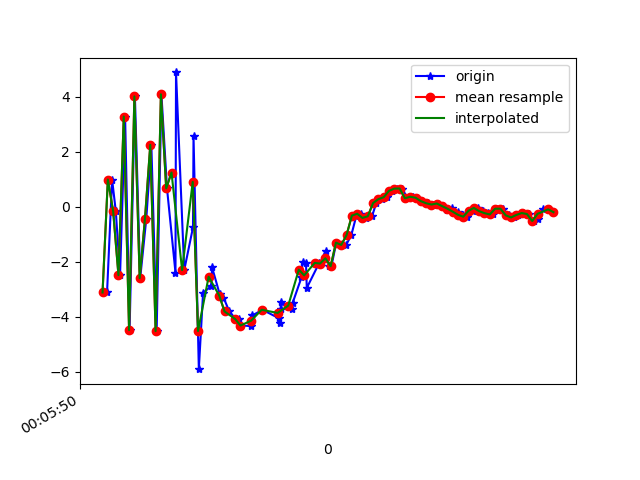

Values plotted in this chart, from the file beside it:
1617667550657, 363187291177633, -3.1200285, -0.47961378, 7.5184717
1617667550676, 363187310408403, 0.9891, 0.1663, -8.196
1617667550690, 363187329639173, -0.1622, 0.08369, 9.875
1617667550706, 363187348869943, -2.491, -0.4416, -8.652
1617667550725, 363187368100713, 3.281, 0.9265, 7.846
1617667550742, 363187387331483, -4.488, -0.7477, -3.008
1617667550762, 363187406562253, 4.015, 0.8521, -0.1729
1617667550782, 363187425793023, -2.599, -0.5028, 7.476
1617667550805, 363187445023793, -0.43, 0.05516, -8.148
1617667550824, 363187464254563, 2.252, 0.7288, 9.194
1617667550844, 363187483485333, -4.526, -0.7459, -1.285
1617667550862, 363187502845573, 4.09, 1.015, -1.198
1617667550883, 363187522076343, 0.6669, 0.6678, 14.09
1617667550915, 363187541307113, -2.396, -0.8826, -1.431
1617667550917, 363187560537883, 4.887, 0.1832, 8.167
1617667550948, 363187579768653, -2.306, -1.272, 11.96
1617667550981, 363187598999423, -0.7502, -1.5, -1.379
1617667550983, 363187618230193, 2.557, -0.8546, 12.33
1617667551003, 363187637460963, -5.91, -1.912, 8.994
1617667551019, 363187656691733, -3.134, -1.402, -3.067
1617667551050, 363187675922503, -2.887, -1.378, 1.853
1617667551053, 363187695153273, -2.208, -1.304, 3.04
1617667551081, 363187714384043, -3.159, -0.9621, 1.616
1617667551096, 363187733614813, -3.304, -1.082, 0.2343
1617667551118, 363187752845583, -3.811, -1.313, -1.059
1617667551142, 363187772076353, -4.082, -1.113, -2.046
1617667551156, 363187791307123, -4.089, -0.6922, -2.847
1617667551160, 363187810537893, -4.323, -0.5174, -3.629
1617667551201, 363187829768663, -4.34, -0.363, -4.604
1617667551205, 363187848999433, -3.954, -0.0792, -5.233
1617667551243, 363187868230203, -3.75, 0.2899, -5.632
1617667551304, 363187887460973, -4.054, 0.3824, -5.512
1617667551308, 363187906691743, -4.239, 0.4951, -6.021
1617667551311, 363187925922513, -3.717, 0.3983, -6.417
1617667551313, 363187945153283, -3.449, 0.5151, -6.139
1617667551353, 363187964384053, -3.707, 0.4383, -5.443
1617667551357, 363187983614823, -3.49, 0.4699, -5.244
1617667551390, 363188002845593, -2.574, 0.4422, -4.872
1617667551394, 363188022076363, -2.004, 0.2352, -4.297
1617667551407, 363188041307133, -2.044, -0.2275, -3.473
1617667551410, 363188060537903, -2.955, 0.1104, -2.466
1617667551457, 363188079768673, -2.043, -0.1519, -2.206
1617667551460, 363188098999443, -2.068, -0.8843, -2.265
1617667551481, 363188118230213, -1.602, -0.9331, -1.22
1617667551494, 363188137460983, -2.15, -0.7634, -0.0243
1617667551503, 363188156691753, -2.162, -1.007, -0.2574
1617667551521, 363188175922523, -1.306, -1.33, -0.3061
1617667551541, 363188195153293, -1.401, -1.169, 0.557
1617667551559, 363188214384063, -1.38, -0.9477, 1.136
1617667551578, 363188233614833, -1.031, -0.7151, 1.497
1617667551597, 363188252845603, -0.3227, -0.7179, 1.778
1617667551616, 363188272076373, -0.2558, -0.8781, 2.318
1617667551634, 363188291307143, -0.4076, -1.844, 3.369
1617667551656, 363188310537913, -0.3474, -1.856, 4.023
1617667551672, 363188329768683, 0.134, -1.371, 3.718
1617667551692, 363188348999453, 0.2761, -1.428, 3.787
1617667551711, 363188368230223, 0.3468, -1.766, 4.293
1617667551731, 363188387460993, 0.5781, -1.701, 4.439
1617667551750, 363188406691763, 0.66, -1.382, 4.259
1617667551768, 363188425922533, 0.6628, -0.9721, 3.791
1617667551791, 363188445153303, 0.3093, -0.6688, 3.296
... 29 more rows
